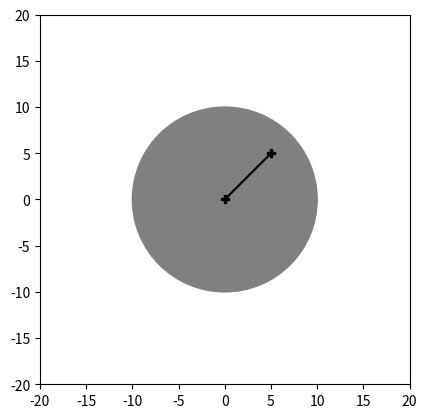

Write Python code to recreate this figure.
import matplotlib.pyplot as plt
from matplotlib.patches import Circle


class KammsCircle(object):
    def __init__(self, ax, a_max=10):
        c = Circle((0, 0), a_max, color='grey')
        ax.add_patch(c)
        self.acc = plt.Line2D([], [], color='k', marker='P')
        ax.add_line(self.acc)

    def update(self, a_vec):
        self.acc.set(xdata=[0, a_vec[0]], ydata=[0, a_vec[1]])


fig1 = plt.figure()
ax1 = fig1.add_subplot(111, aspect='equal')

kc = KammsCircle(ax1)
kc.update((5, 5))
plt.margins(.5)
plt.show()
